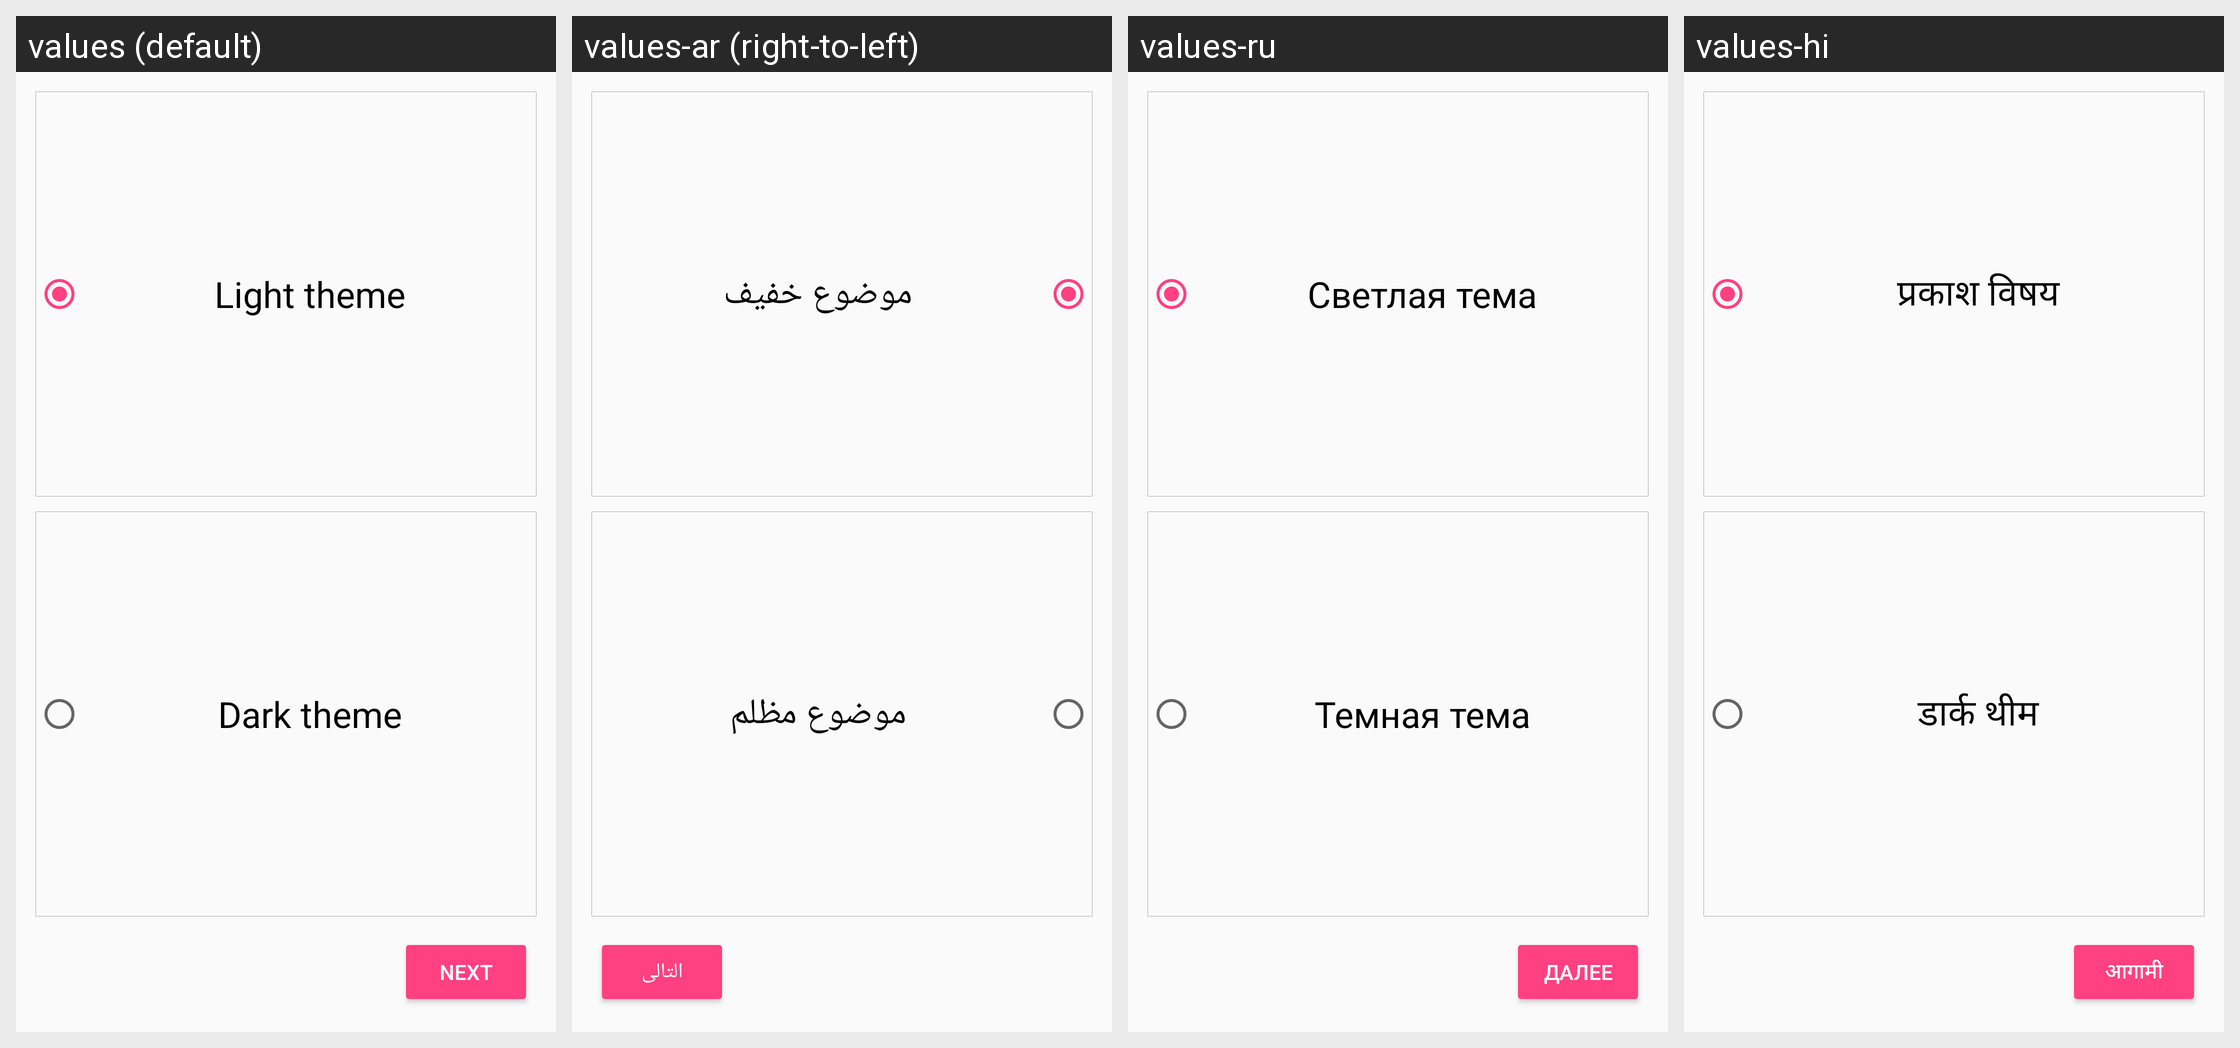

The Android screen above is rendered under several locales of the same app. Produce the string resources it draws, with the default and per-locale values.
Android screen res/layout/fragment_welcome_page3.xml rendered under 4 locales, left to right: values (default), values-ar (right-to-left), values-ru, values-hi. Device: Nexus 5 (rendered at 1080×1920; each locale shown at half size, 540×960, under a caption strip naming it); theme AppTheme.
Other locales in the repository, not shown: values-el, values-fr, values-it, values-iw, values-nl, values-tl, values-zh-rTW.
Strings drawn on this screen, with the default value and each locale's value (text and hints the layout hard-codes, and strings that could not be matched under every locale, appear in the picture but are not listed):

light
  values: Light theme
  values-ar: موضوع خفيف
  values-ru: Светлая тема
  values-hi: प्रकाश विषय

dark
  values: Dark theme
  values-ar: موضوع مظلم
  values-ru: Темная тема
  values-hi: डार्क थीम

next
  values: Next
  values-ar: التالى
  values-ru: Далее
  values-hi: आगामी
